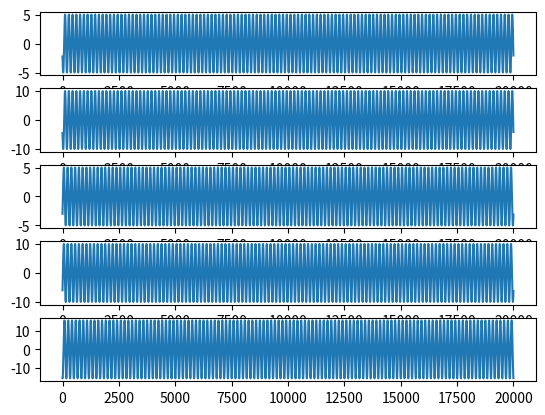

Recreate this plot in Python.
import matplotlib.pyplot as plt
import numpy as np
f=30
Fs=5000
A1=5
A2=10
sample=20000
x=np.arange(sample)
y=A1*np.cos((2*np.pi*f*x/Fs)+90)
plt.subplot(511)
plt.plot(x,y)
y1=A2*np.cos((2*np.pi*f*x/Fs)+90)
plt.subplot(512)
plt.plot(x,y1)
y2=A1*np.cos((2*np.pi*f*x/Fs)+180)
plt.subplot(513)
plt.plot(x,y2)
y3=A2*np.cos((2*np.pi*f*x/Fs)+180)
plt.subplot(514)
plt.plot(x,y3)

z=y+y1+y2+y3
plt.subplot(515)
plt.plot(z)
plt.show()


